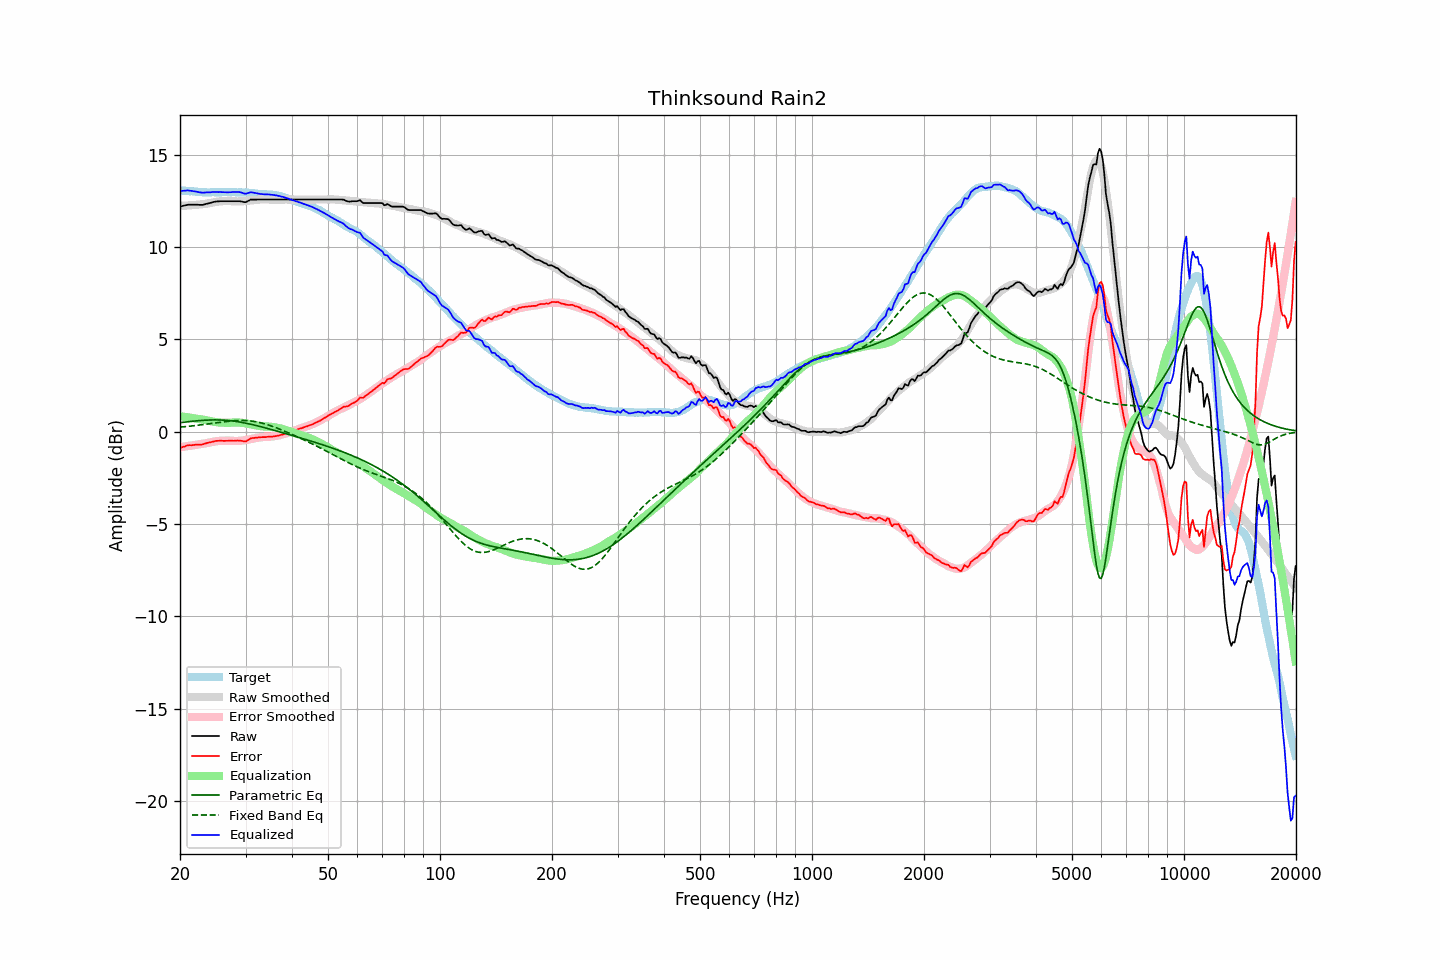

The file beside this chart, header and first rows:
frequency, raw, error, smoothed, error_smoothed, equalization, parametric_eq, fixed_band_eq, equalized_raw, equalized_smoothed, target
20.00, 12.20, -0.88, 12.24, -0.84, 0.84, 0.49, 0.25, 13.04, 13.08, 13.08
20.20, 12.22, -0.85, 12.24, -0.83, 0.83, 0.50, 0.26, 13.05, 13.07, 13.07
20.40, 12.24, -0.82, 12.25, -0.82, 0.82, 0.51, 0.26, 13.05, 13.06, 13.06
20.61, 12.26, -0.80, 12.25, -0.80, 0.80, 0.52, 0.27, 13.06, 13.05, 13.06
20.81, 12.28, -0.76, 12.25, -0.79, 0.79, 0.53, 0.28, 13.07, 13.04, 13.04
21.02, 12.30, -0.74, 12.26, -0.78, 0.78, 0.54, 0.29, 13.08, 13.04, 13.04
21.23, 12.30, -0.73, 12.26, -0.76, 0.76, 0.55, 0.30, 13.06, 13.03, 13.03
21.44, 12.30, -0.74, 12.27, -0.75, 0.75, 0.56, 0.31, 13.05, 13.02, 13.03
21.66, 12.30, -0.73, 12.28, -0.74, 0.74, 0.57, 0.32, 13.04, 13.01, 13.02
21.87, 12.30, -0.71, 12.28, -0.72, 0.72, 0.58, 0.33, 13.02, 13.01, 13.01
22.09, 12.30, -0.70, 12.29, -0.71, 0.71, 0.59, 0.34, 13.01, 13.00, 13.00
22.31, 12.30, -0.70, 12.30, -0.70, 0.70, 0.59, 0.35, 12.99, 13.00, 13.00
22.54, 12.29, -0.70, 12.31, -0.69, 0.69, 0.60, 0.36, 12.97, 12.99, 12.99
22.76, 12.29, -0.70, 12.31, -0.67, 0.67, 0.61, 0.37, 12.96, 12.99, 12.99
22.99, 12.29, -0.69, 12.32, -0.66, 0.66, 0.61, 0.38, 12.95, 12.98, 12.98
23.22, 12.31, -0.66, 12.33, -0.65, 0.65, 0.62, 0.39, 12.95, 12.98, 12.97
23.45, 12.34, -0.64, 12.35, -0.63, 0.63, 0.62, 0.41, 12.97, 12.97, 12.97
23.69, 12.36, -0.61, 12.36, -0.61, 0.61, 0.63, 0.42, 12.97, 12.97, 12.96
23.92, 12.38, -0.58, 12.38, -0.59, 0.59, 0.63, 0.43, 12.97, 12.97, 12.96
24.16, 12.40, -0.57, 12.40, -0.57, 0.57, 0.64, 0.44, 12.97, 12.97, 12.97
24.40, 12.43, -0.55, 12.41, -0.56, 0.56, 0.64, 0.45, 12.98, 12.97, 12.98
24.65, 12.45, -0.53, 12.43, -0.54, 0.54, 0.64, 0.47, 12.99, 12.97, 12.98
24.89, 12.47, -0.51, 12.45, -0.52, 0.52, 0.64, 0.48, 12.99, 12.97, 12.98
25.14, 12.48, -0.50, 12.46, -0.51, 0.51, 0.64, 0.49, 12.99, 12.97, 12.97
25.39, 12.48, -0.49, 12.47, -0.50, 0.50, 0.64, 0.50, 12.98, 12.98, 12.97
25.65, 12.49, -0.48, 12.48, -0.50, 0.50, 0.63, 0.51, 12.98, 12.98, 12.97
25.91, 12.49, -0.49, 12.49, -0.49, 0.49, 0.63, 0.53, 12.98, 12.98, 12.98
26.16, 12.49, -0.50, 12.49, -0.49, 0.49, 0.63, 0.54, 12.98, 12.98, 12.99
26.43, 12.49, -0.50, 12.50, -0.48, 0.48, 0.62, 0.55, 12.97, 12.98, 12.98
26.69, 12.49, -0.49, 12.50, -0.48, 0.48, 0.61, 0.56, 12.97, 12.98, 12.98
26.96, 12.49, -0.49, 12.50, -0.48, 0.48, 0.61, 0.57, 12.97, 12.98, 12.98
27.23, 12.49, -0.49, 12.49, -0.49, 0.49, 0.60, 0.58, 12.97, 12.98, 12.98
27.50, 12.49, -0.49, 12.49, -0.49, 0.49, 0.59, 0.59, 12.98, 12.98, 12.97
27.77, 12.49, -0.49, 12.48, -0.50, 0.50, 0.58, 0.59, 12.99, 12.98, 12.98
28.05, 12.49, -0.49, 12.47, -0.50, 0.50, 0.57, 0.60, 12.99, 12.98, 12.98
28.33, 12.49, -0.48, 12.47, -0.50, 0.50, 0.55, 0.60, 12.99, 12.98, 12.97
28.62, 12.49, -0.48, 12.47, -0.50, 0.50, 0.54, 0.61, 12.99, 12.97, 12.96
28.90, 12.49, -0.48, 12.48, -0.49, 0.49, 0.53, 0.61, 12.98, 12.97, 12.97
29.19, 12.48, -0.49, 12.48, -0.49, 0.49, 0.51, 0.61, 12.97, 12.97, 12.97
29.48, 12.46, -0.51, 12.49, -0.48, 0.48, 0.49, 0.61, 12.94, 12.96, 12.96
29.78, 12.44, -0.52, 12.49, -0.47, 0.47, 0.48, 0.61, 12.90, 12.96, 12.96
30.08, 12.44, -0.53, 12.50, -0.45, 0.45, 0.46, 0.60, 12.89, 12.95, 12.97
30.38, 12.49, -0.47, 12.51, -0.44, 0.44, 0.44, 0.60, 12.92, 12.95, 12.95
30.68, 12.53, -0.41, 12.52, -0.42, 0.42, 0.42, 0.59, 12.95, 12.94, 12.94
30.99, 12.58, -0.36, 12.53, -0.40, 0.40, 0.40, 0.58, 12.98, 12.93, 12.94
31.30, 12.58, -0.34, 12.54, -0.38, 0.38, 0.38, 0.57, 12.96, 12.93, 12.92
31.61, 12.58, -0.34, 12.55, -0.37, 0.37, 0.36, 0.56, 12.95, 12.92, 12.92
31.93, 12.58, -0.33, 12.56, -0.35, 0.35, 0.34, 0.54, 12.93, 12.91, 12.90
32.24, 12.58, -0.32, 12.57, -0.33, 0.33, 0.32, 0.53, 12.91, 12.90, 12.90
32.57, 12.58, -0.31, 12.58, -0.32, 0.32, 0.30, 0.51, 12.89, 12.89, 12.88
32.89, 12.58, -0.30, 12.59, -0.30, 0.30, 0.28, 0.49, 12.88, 12.89, 12.88
33.22, 12.58, -0.30, 12.59, -0.29, 0.29, 0.25, 0.47, 12.87, 12.88, 12.87
33.55, 12.58, -0.29, 12.59, -0.29, 0.29, 0.23, 0.44, 12.86, 12.87, 12.87
33.89, 12.58, -0.30, 12.58, -0.28, 0.28, 0.21, 0.42, 12.86, 12.87, 12.87
34.23, 12.58, -0.28, 12.58, -0.28, 0.28, 0.19, 0.39, 12.86, 12.86, 12.86
34.57, 12.58, -0.27, 12.58, -0.28, 0.28, 0.16, 0.36, 12.86, 12.86, 12.85
34.92, 12.58, -0.27, 12.58, -0.27, 0.27, 0.14, 0.34, 12.85, 12.85, 12.85
35.27, 12.58, -0.27, 12.58, -0.26, 0.26, 0.11, 0.31, 12.84, 12.84, 12.85
35.62, 12.58, -0.25, 12.58, -0.25, 0.25, 0.09, 0.27, 12.83, 12.83, 12.83
35.97, 12.58, -0.25, 12.58, -0.24, 0.24, 0.07, 0.24, 12.82, 12.82, 12.83
... 635 more rows
